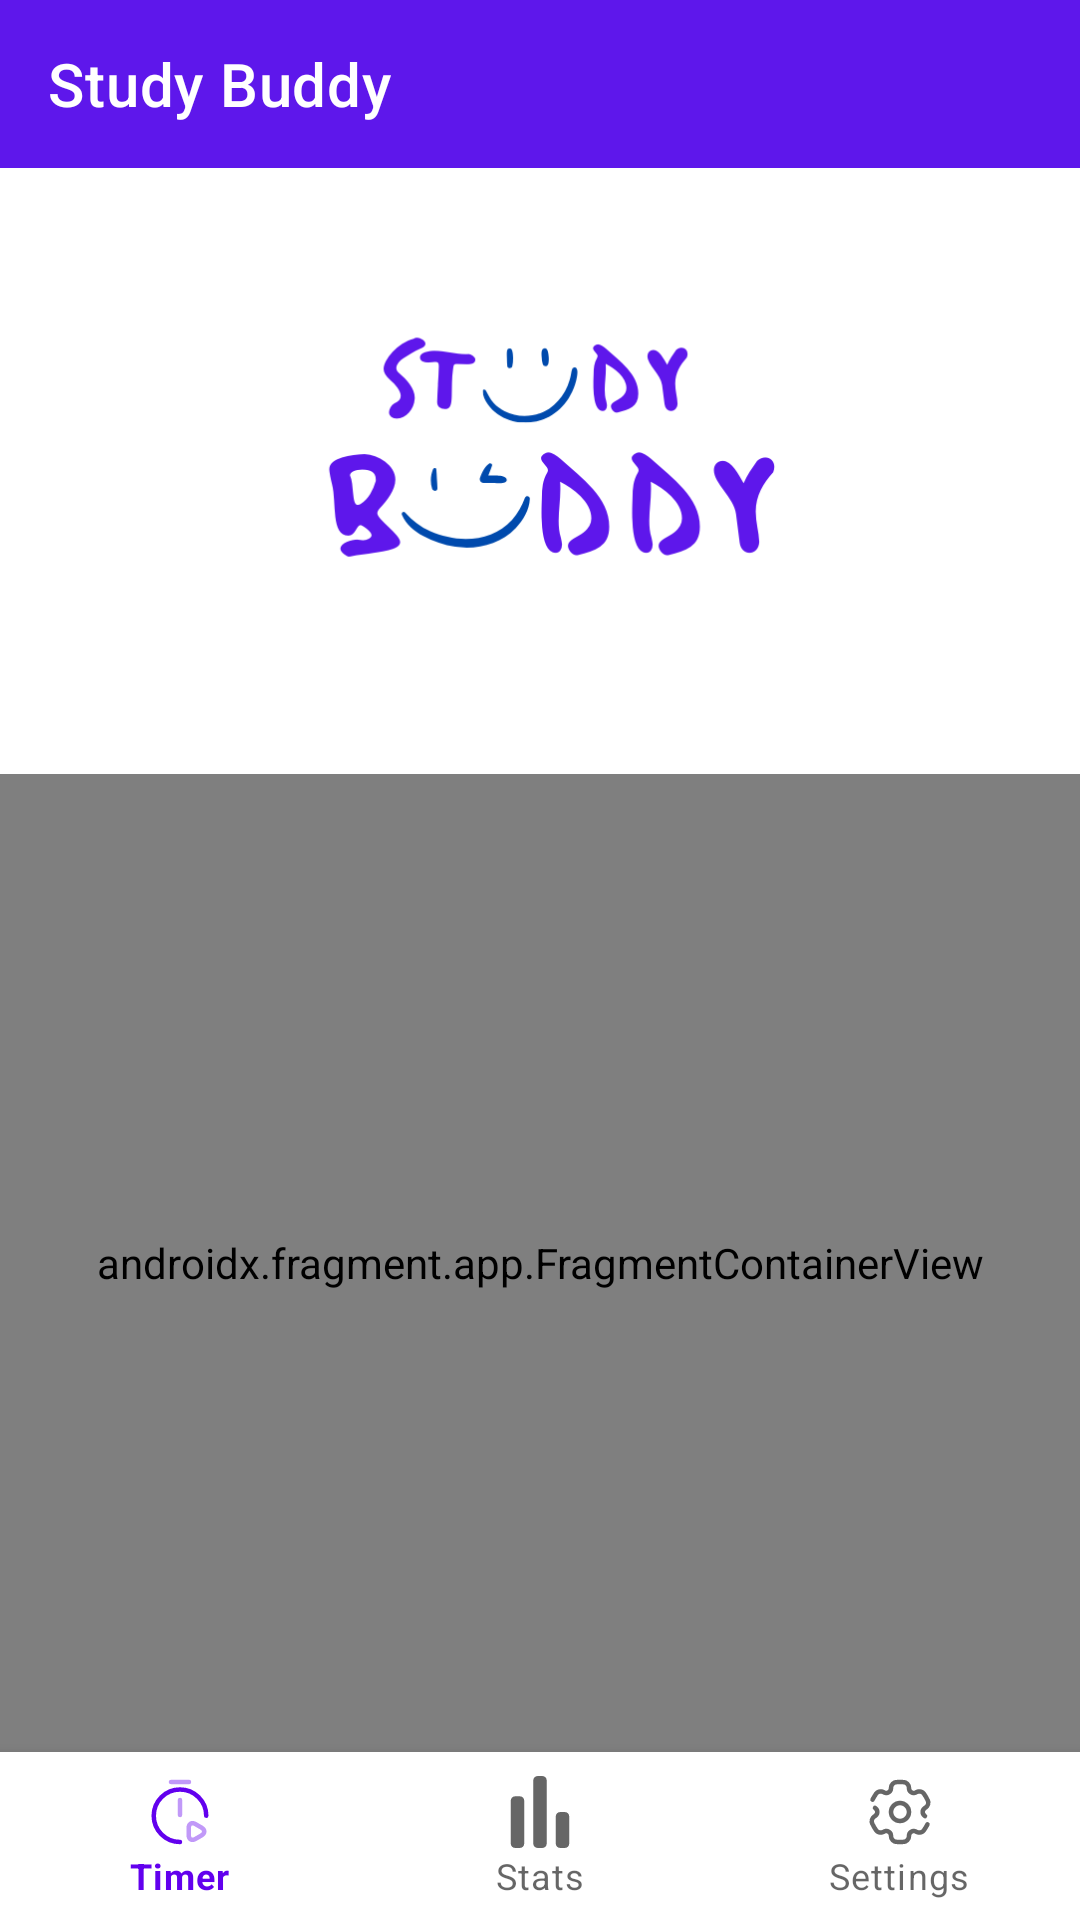

This screen was rendered from an Android layout file. Write that file and the resources it references.
<!-- AndroidManifest.xml: application theme Theme.MyApp -->
<!-- res/layout/activity_main.xml -->
<?xml version="1.0" encoding="utf-8"?>
<LinearLayout xmlns:android="http://schemas.android.com/apk/res/android"
    xmlns:app="http://schemas.android.com/apk/res-auto"
    android:orientation="vertical"
    android:layout_width="match_parent"
    android:layout_height="match_parent">

    
    <androidx.appcompat.widget.Toolbar
        android:id="@+id/toolbar"
        android:layout_width="match_parent"
        android:layout_height="?attr/actionBarSize"
        android:background="#5E17EB"
        android:theme="@style/ThemeOverlay.AppCompat.Dark.ActionBar"
        app:title="Study Buddy" />

    <ImageView
        android:id="@+id/app_logo"
        android:layout_width="170dp"
        android:layout_height="170dp"
        android:layout_gravity="center_horizontal"
        android:layout_marginTop="16dp"
        android:layout_marginBottom="16dp"
        android:adjustViewBounds="true"
        android:contentDescription="@string/app_logo"
        android:scaleType="centerInside"
        android:src="@drawable/app_logo" />

    
    <androidx.fragment.app.FragmentContainerView
        android:id="@+id/fragment_container"
        android:name="androidx.fragment.app.Fragment"
        android:layout_width="match_parent"
        android:layout_height="0dp"
        android:layout_weight="1" />

    
    <com.google.android.material.bottomnavigation.BottomNavigationView
        android:id="@+id/bottom_navigation"
        android:layout_width="match_parent"
        android:layout_height="wrap_content"
        android:background="?android:attr/windowBackground"
        app:menu="@menu/bottom_nav_menu" />
</LinearLayout>
<!-- resources referenced by this layout -->
<resources>
  <!-- drawable app_logo: png bitmap (drawable, 17855 bytes) -->
  <string name="app_logo">App Logo</string>
  <style name="Theme.MyApp" parent="Theme.MaterialComponents.DayNight.NoActionBar">
          
          <item name="android:windowBackground">@android:color/white</item>
          <item name="android:textColorPrimary">@android:color/black</item>
          <item name="colorPrimary">@color/purple_500</item>
          <item name="colorPrimaryVariant">@color/purple_700</item>
          <item name="colorOnPrimary">@android:color/white</item>
          <item name="colorSecondary">@color/teal_200</item>
  
          
          <item name="android:forceDarkAllowed" tools:targetApi="q">false</item>
      </style>
  <color name="purple_500">#6200EE</color>
  <color name="purple_700">#3700B3</color>
  <color name="teal_200">#03DAC5</color>
</resources>
